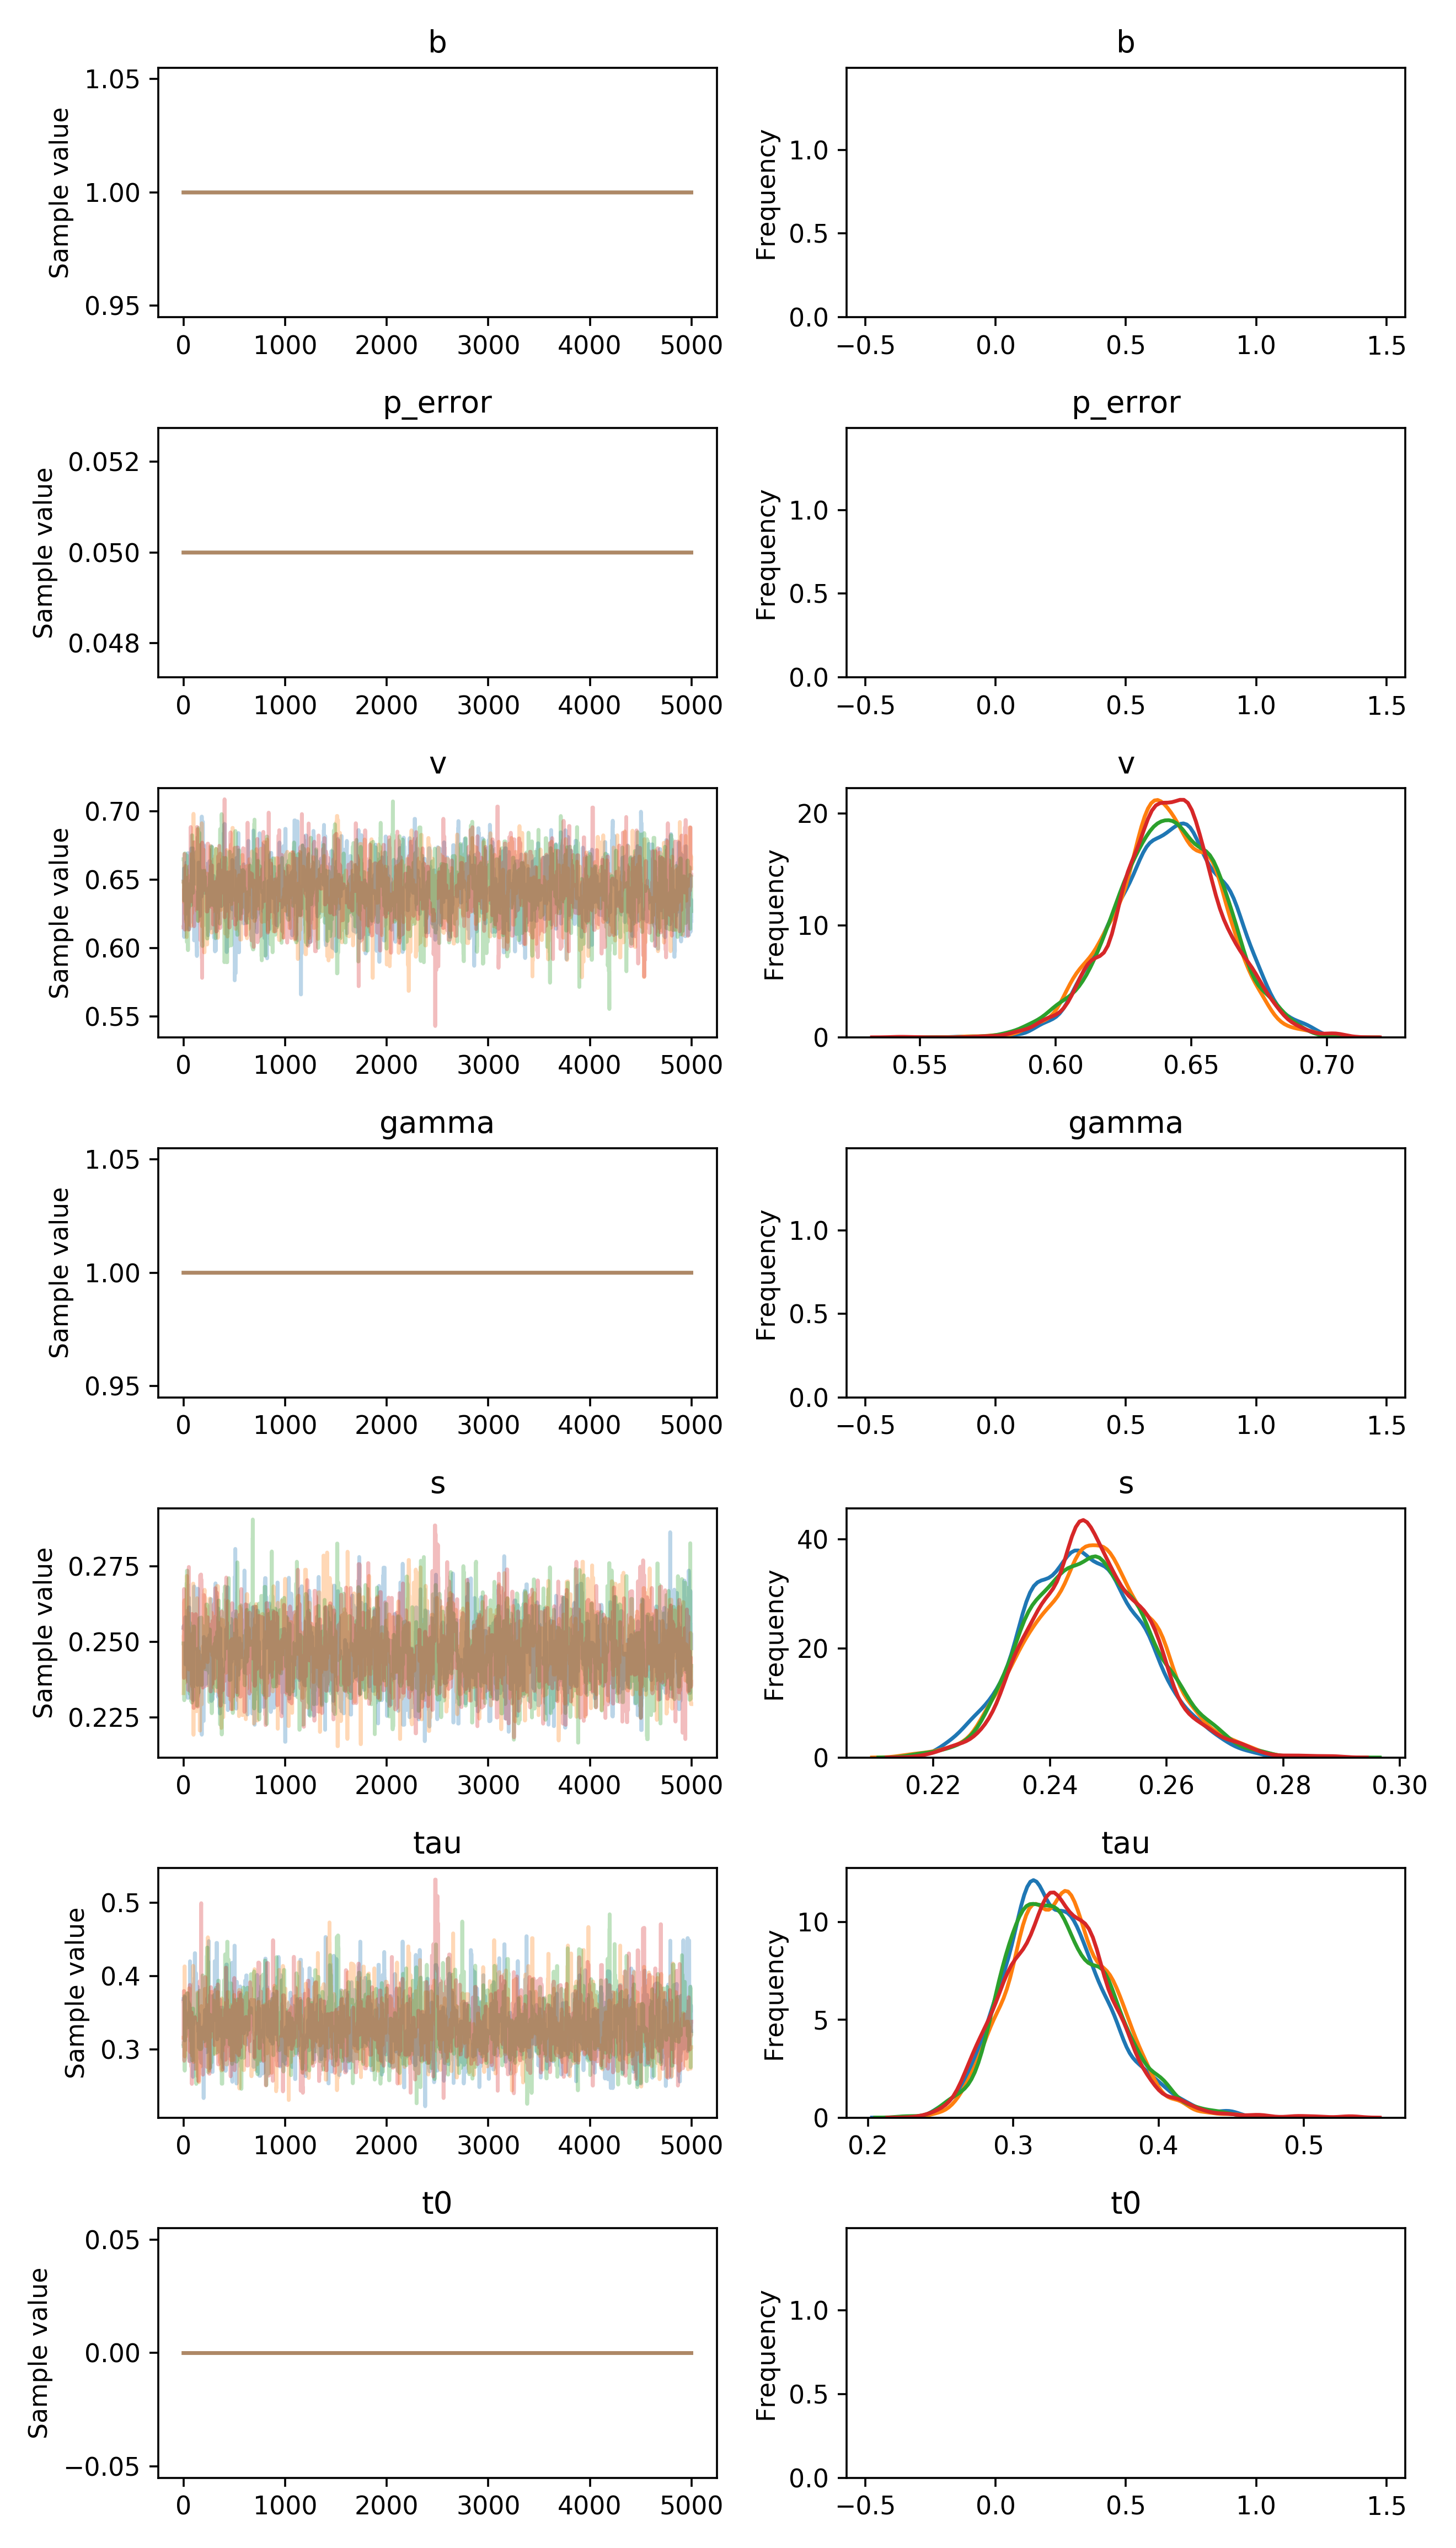

Values plotted in this chart, from the file beside it:
, b, p_error, v__0_0, gamma__0_0, s__0_0, tau__0_0, t0__0_0
0, 1.0, 0.05, 0.6488, 1.0, 0.2546, 0.3688, 0.0
1, 1.0, 0.05, 0.6488, 1.0, 0.2553, 0.3688, 0.0
2, 1.0, 0.05, 0.6488, 1.0, 0.2553, 0.3688, 0.0
3, 1.0, 0.05, 0.6488, 1.0, 0.2553, 0.3688, 0.0
4, 1.0, 0.05, 0.6582, 1.0, 0.2553, 0.3688, 0.0
5, 1.0, 0.05, 0.6582, 1.0, 0.2553, 0.3688, 0.0
6, 1.0, 0.05, 0.608, 1.0, 0.2553, 0.3688, 0.0
7, 1.0, 0.05, 0.6148, 1.0, 0.2553, 0.3688, 0.0
8, 1.0, 0.05, 0.6327, 1.0, 0.2553, 0.3688, 0.0
9, 1.0, 0.05, 0.6285, 1.0, 0.2553, 0.3688, 0.0
10, 1.0, 0.05, 0.6285, 1.0, 0.2553, 0.3688, 0.0
11, 1.0, 0.05, 0.6285, 1.0, 0.2553, 0.3124, 0.0
12, 1.0, 0.05, 0.6285, 1.0, 0.2553, 0.3124, 0.0
13, 1.0, 0.05, 0.6285, 1.0, 0.2553, 0.3124, 0.0
14, 1.0, 0.05, 0.6285, 1.0, 0.254, 0.3718, 0.0
15, 1.0, 0.05, 0.6285, 1.0, 0.254, 0.3286, 0.0
16, 1.0, 0.05, 0.6431, 1.0, 0.2581, 0.3286, 0.0
17, 1.0, 0.05, 0.6356, 1.0, 0.2581, 0.3286, 0.0
18, 1.0, 0.05, 0.6248, 1.0, 0.2581, 0.3286, 0.0
19, 1.0, 0.05, 0.6248, 1.0, 0.2581, 0.3483, 0.0
20, 1.0, 0.05, 0.6248, 1.0, 0.2425, 0.3483, 0.0
21, 1.0, 0.05, 0.6248, 1.0, 0.2425, 0.3483, 0.0
22, 1.0, 0.05, 0.6516, 1.0, 0.2425, 0.3483, 0.0
23, 1.0, 0.05, 0.6516, 1.0, 0.2425, 0.3483, 0.0
24, 1.0, 0.05, 0.6516, 1.0, 0.2425, 0.3483, 0.0
25, 1.0, 0.05, 0.6516, 1.0, 0.2425, 0.3371, 0.0
26, 1.0, 0.05, 0.6516, 1.0, 0.2486, 0.3371, 0.0
27, 1.0, 0.05, 0.6516, 1.0, 0.2486, 0.3342, 0.0
28, 1.0, 0.05, 0.6625, 1.0, 0.2486, 0.3342, 0.0
29, 1.0, 0.05, 0.6625, 1.0, 0.2486, 0.3342, 0.0
30, 1.0, 0.05, 0.6625, 1.0, 0.2486, 0.3342, 0.0
31, 1.0, 0.05, 0.6625, 1.0, 0.2486, 0.3342, 0.0
32, 1.0, 0.05, 0.6603, 1.0, 0.2486, 0.3342, 0.0
33, 1.0, 0.05, 0.6603, 1.0, 0.2457, 0.3342, 0.0
34, 1.0, 0.05, 0.6377, 1.0, 0.2457, 0.3342, 0.0
35, 1.0, 0.05, 0.6454, 1.0, 0.2457, 0.3424, 0.0
36, 1.0, 0.05, 0.6454, 1.0, 0.2457, 0.3424, 0.0
37, 1.0, 0.05, 0.6454, 1.0, 0.2457, 0.3424, 0.0
38, 1.0, 0.05, 0.6294, 1.0, 0.2457, 0.3424, 0.0
39, 1.0, 0.05, 0.6294, 1.0, 0.2457, 0.3424, 0.0
40, 1.0, 0.05, 0.6294, 1.0, 0.2456, 0.3424, 0.0
41, 1.0, 0.05, 0.6294, 1.0, 0.2456, 0.3424, 0.0
42, 1.0, 0.05, 0.6484, 1.0, 0.2456, 0.3424, 0.0
43, 1.0, 0.05, 0.6694, 1.0, 0.2314, 0.3424, 0.0
44, 1.0, 0.05, 0.6694, 1.0, 0.2314, 0.3424, 0.0
45, 1.0, 0.05, 0.6694, 1.0, 0.2314, 0.3424, 0.0
46, 1.0, 0.05, 0.6694, 1.0, 0.236, 0.3424, 0.0
47, 1.0, 0.05, 0.6351, 1.0, 0.2458, 0.3424, 0.0
48, 1.0, 0.05, 0.6351, 1.0, 0.2458, 0.3424, 0.0
49, 1.0, 0.05, 0.6351, 1.0, 0.2458, 0.3424, 0.0
50, 1.0, 0.05, 0.6293, 1.0, 0.2458, 0.3424, 0.0
51, 1.0, 0.05, 0.6466, 1.0, 0.2582, 0.3424, 0.0
52, 1.0, 0.05, 0.6466, 1.0, 0.2614, 0.3424, 0.0
53, 1.0, 0.05, 0.6466, 1.0, 0.2614, 0.3424, 0.0
54, 1.0, 0.05, 0.6466, 1.0, 0.2614, 0.3424, 0.0
55, 1.0, 0.05, 0.6466, 1.0, 0.2614, 0.3508, 0.0
56, 1.0, 0.05, 0.6138, 1.0, 0.2614, 0.3508, 0.0
57, 1.0, 0.05, 0.6138, 1.0, 0.2614, 0.3508, 0.0
58, 1.0, 0.05, 0.6354, 1.0, 0.2528, 0.3508, 0.0
59, 1.0, 0.05, 0.6506, 1.0, 0.2528, 0.3196, 0.0
... 19,940 more rows
